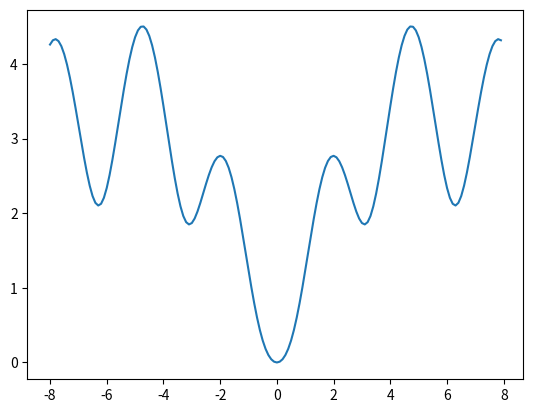

This chart was generated by the following Python code:
import math
import matplotlib.pyplot as plt
import numpy as np
#log(value, base)


def func(x):
    return (math.log((x**2 + 1),
            (1. + math.tan(1./(1. + math.sin(x)**2)))) * math.exp(-abs(x)/10.))


plt_x = []
plt_res = []

for i in np.arange(-8, 8, 0.1):
    plt_x.append(i)

    plt_res.append(func(i))

plt.plot(plt_x, plt_res)
plt.show()
